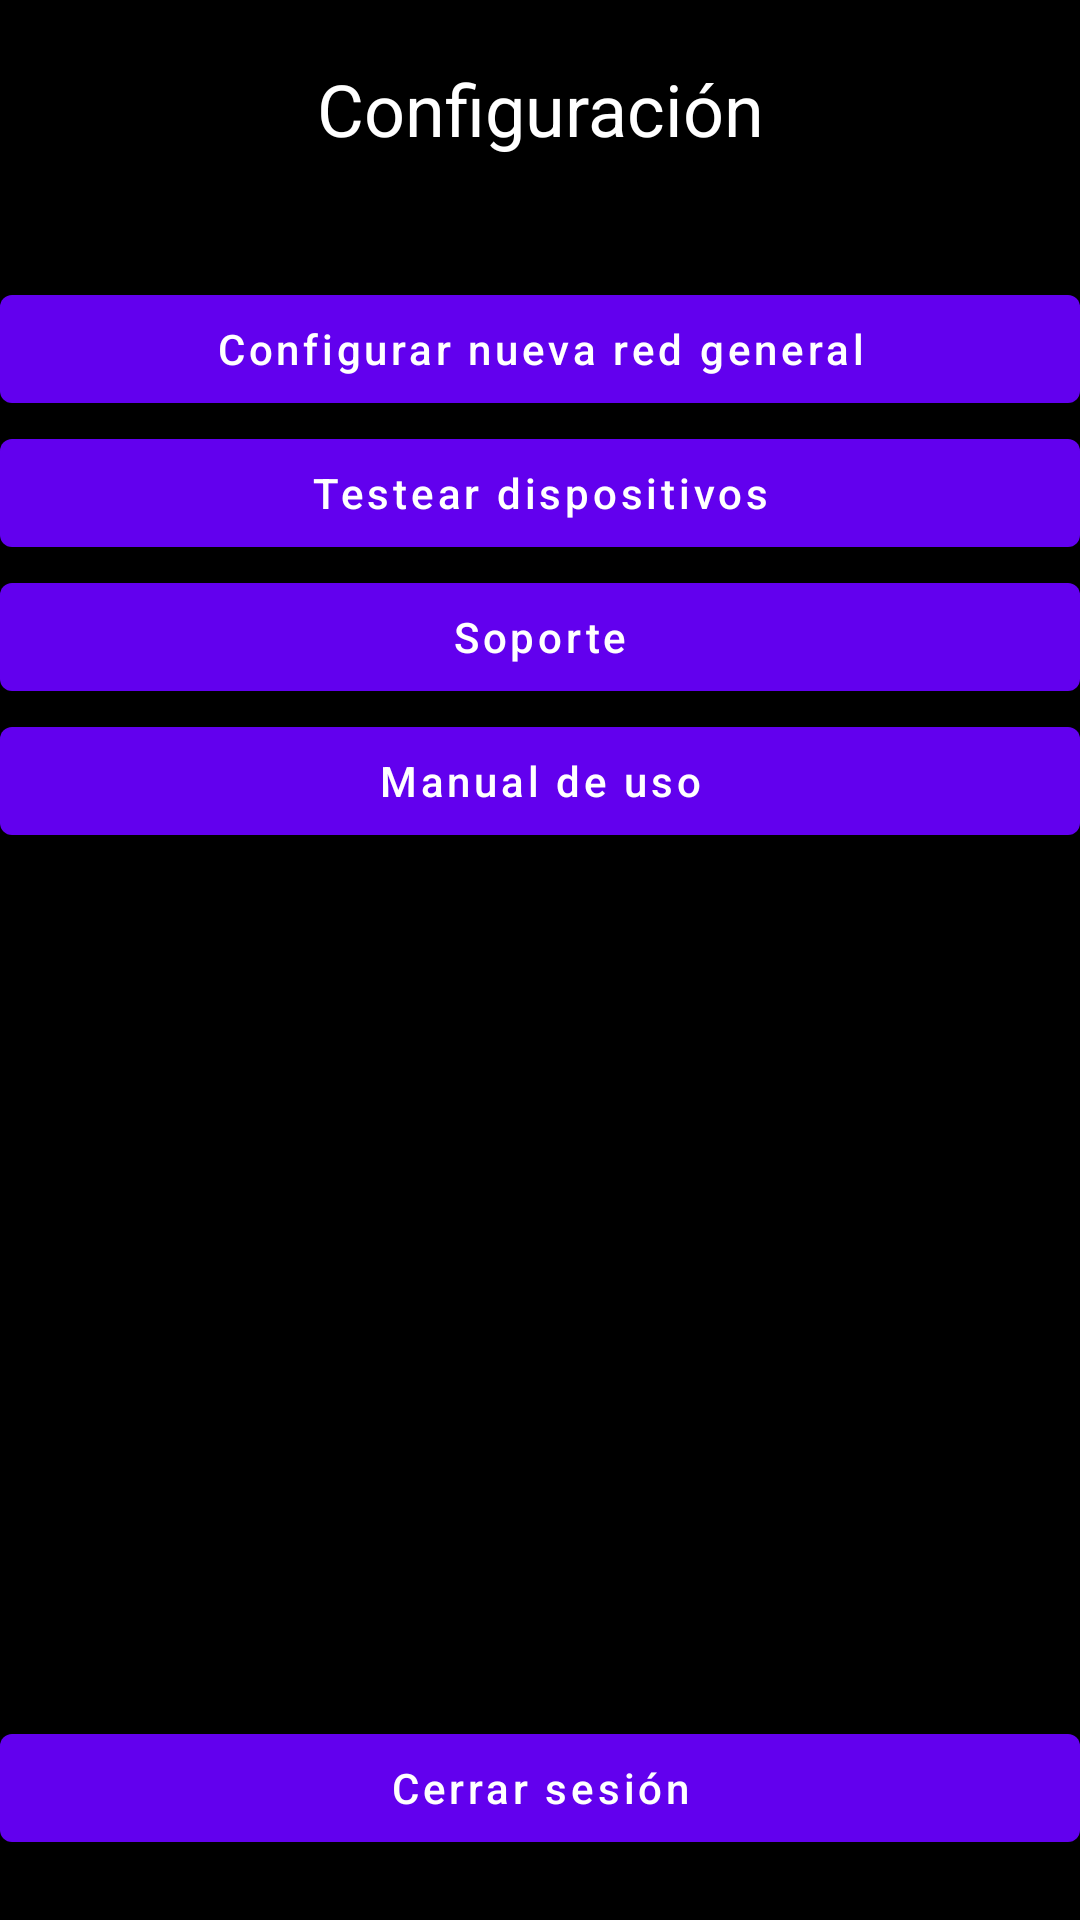

Write the Android layout XML for this screen, with the resource values it uses.
<!-- AndroidManifest.xml: application theme Theme.Securityscorpionapp -->
<!-- res/layout/fragment_config.xml -->
<?xml version="1.0" encoding="utf-8"?>
<FrameLayout xmlns:android="http://schemas.android.com/apk/res/android"
    xmlns:tools="http://schemas.android.com/tools"
    xmlns:app="http://schemas.android.com/apk/res-auto"
    android:layout_width="match_parent"
    android:layout_height="match_parent"
    tools:context=".ConfigFragment"
    android:background="@color/black"
    android:fitsSystemWindows="true">

    <androidx.constraintlayout.widget.ConstraintLayout
        android:layout_width="match_parent"
        android:layout_height="match_parent">

        <TextView
            android:id="@+id/textHome"
            android:layout_width="wrap_content"
            android:layout_height="wrap_content"
            android:text="Configuración"
            android:textSize="24sp"
            android:textColor="@android:color/white"
            android:layout_marginTop="20dp"
            app:layout_constraintTop_toTopOf="parent"
            app:layout_constraintStart_toStartOf="parent"
            app:layout_constraintEnd_toEndOf="parent" />

        
        <LinearLayout
            android:id="@+id/optionsLayout"
            android:layout_width="0dp"
            android:layout_height="wrap_content"
            android:orientation="vertical"
            android:layout_marginTop="40dp"
            app:layout_constraintTop_toBottomOf="@id/textHome"
            app:layout_constraintStart_toStartOf="parent"
            app:layout_constraintEnd_toEndOf="parent">

            <Button
                android:id="@+id/btnConfigurarRed"
                android:layout_width="match_parent"
                android:layout_height="wrap_content"
                android:text="Configurar nueva red general"
                android:textAllCaps="false" />

            <Button
                android:id="@+id/btnTestearDispositivos"
                android:layout_width="match_parent"
                android:layout_height="wrap_content"
                android:text="Testear dispositivos"
                android:textAllCaps="false" />

            <Button
                android:id="@+id/btnSoporte"
                android:layout_width="match_parent"
                android:layout_height="wrap_content"
                android:text="Soporte"
                android:textAllCaps="false" />

            <Button
                android:id="@+id/btnManualUso"
                android:layout_width="match_parent"
                android:layout_height="wrap_content"
                android:text="Manual de uso"
                android:textAllCaps="false" />
        </LinearLayout>

        
        <Button
            android:id="@+id/btnCerrarSesion"
            android:layout_width="0dp"
            android:layout_height="wrap_content"
            android:text="Cerrar sesión"
            android:textAllCaps="false"
            app:layout_constraintBottom_toBottomOf="parent"
            app:layout_constraintStart_toStartOf="parent"
            app:layout_constraintEnd_toEndOf="parent"
            android:layout_marginBottom="20dp" />

    </androidx.constraintlayout.widget.ConstraintLayout>

</FrameLayout>
<!-- resources referenced by this layout -->
<resources>
  <color name="black">#FF000000</color>
  <style name="Theme.Securityscorpionapp" parent="Theme.MaterialComponents.DayNight.DarkActionBar">
          
          <item name="colorPrimary">@color/purple_500</item>
          <item name="colorPrimaryVariant">@color/purple_700</item>
          <item name="colorOnPrimary">@color/white</item>
          
          <item name="colorSecondary">@color/teal_200</item>
          <item name="colorSecondaryVariant">@color/teal_700</item>
          <item name="colorOnSecondary">@color/black</item>
          
          <item name="android:statusBarColor">?attr/colorPrimaryVariant</item>
          
      </style>
  <color name="purple_500">#FF6200EE</color>
  <color name="purple_700">#FF3700B3</color>
  <color name="white">#FFFFFFFF</color>
  <color name="teal_200">#FF03DAC5</color>
  <color name="teal_700">#FF018786</color>
</resources>
